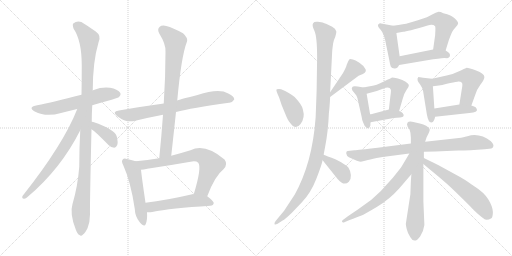
t = 0.00 s
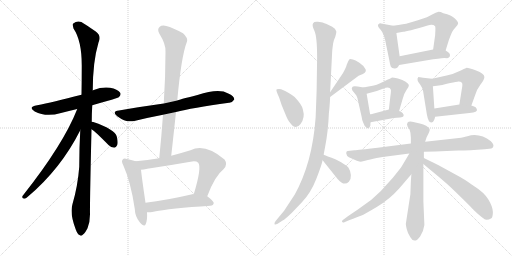
t = 3.78 s
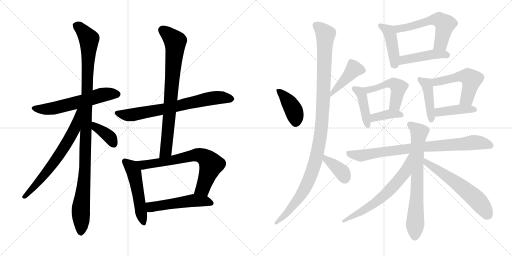
t = 7.56 s
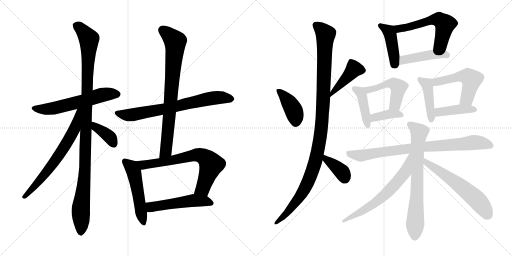
t = 11.35 s
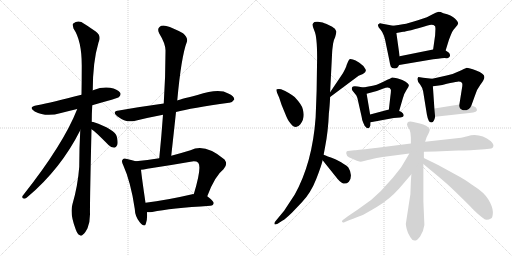
t = 15.13 s
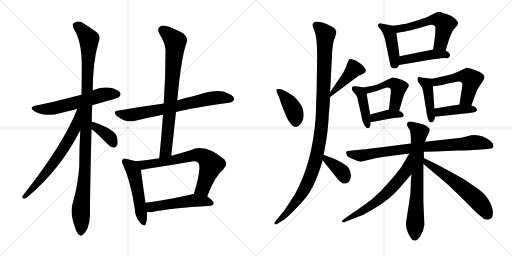
t = 18.91 s

The animated SVG that drew these frames (rendered in a browser with its animation timeline set to each time). Animation: 26 CSS @keyframes rules; one cycle of 18.91 s.

<svg version="1.1" viewBox="0 0 2048 1024" xmlns="http://www.w3.org/2000/svg">
  <g stroke="lightgray" stroke-dasharray="1,1" stroke-width="1" transform="scale(4, 4)">
    <line x1="0" y1="0" x2="256" y2="256"></line>
    <line x1="256" y1="0" x2="0" y2="256"></line>
    <line x1="128" y1="0" x2="128" y2="256"></line>
    <line x1="0" y1="128" x2="256" y2="128"></line>
    <line x1="256" y1="0" x2="512" y2="256"></line>
    <line x1="512" y1="0" x2="256" y2="256"></line>
    <line x1="384" y1="0" x2="384" y2="256"></line>
    <line x1="256" y1="128" x2="512" y2="128"></line>
  </g>
<g transform="scale(1, -1) translate(0, -850)">
   <style type="text/css">
    @keyframes keyframes0 {
      from {
       stroke: black;
       stroke-dashoffset: 593;
       stroke-width: 128;
       }
       66% {
       animation-timing-function: step-end;
       stroke: black;
       stroke-dashoffset: 0;
       stroke-width: 128;
       }
       to {
       stroke: black;
       stroke-width: 1024;
       }
       }
       #make-me-a-hanzi-animation-0 {
         animation: keyframes0 0.732585s both;
         animation-delay: 0.000000s;
         animation-timing-function: linear;
       }
    @keyframes keyframes1 {
      from {
       stroke: black;
       stroke-dashoffset: 1101;
       stroke-width: 128;
       }
       78% {
       animation-timing-function: step-end;
       stroke: black;
       stroke-dashoffset: 0;
       stroke-width: 128;
       }
       to {
       stroke: black;
       stroke-width: 1024;
       }
       }
       #make-me-a-hanzi-animation-1 {
         animation: keyframes1 1.145996s both;
         animation-delay: 0.732585s;
         animation-timing-function: linear;
       }
    @keyframes keyframes2 {
      from {
       stroke: black;
       stroke-dashoffset: 674;
       stroke-width: 128;
       }
       69% {
       animation-timing-function: step-end;
       stroke: black;
       stroke-dashoffset: 0;
       stroke-width: 128;
       }
       to {
       stroke: black;
       stroke-width: 1024;
       }
       }
       #make-me-a-hanzi-animation-2 {
         animation: keyframes2 0.798503s both;
         animation-delay: 1.878581s;
         animation-timing-function: linear;
       }
    @keyframes keyframes3 {
      from {
       stroke: black;
       stroke-dashoffset: 376;
       stroke-width: 128;
       }
       55% {
       animation-timing-function: step-end;
       stroke: black;
       stroke-dashoffset: 0;
       stroke-width: 128;
       }
       to {
       stroke: black;
       stroke-width: 1024;
       }
       }
       #make-me-a-hanzi-animation-3 {
         animation: keyframes3 0.555990s both;
         animation-delay: 2.677084s;
         animation-timing-function: linear;
       }
    @keyframes keyframes4 {
      from {
       stroke: black;
       stroke-dashoffset: 718;
       stroke-width: 128;
       }
       70% {
       animation-timing-function: step-end;
       stroke: black;
       stroke-dashoffset: 0;
       stroke-width: 128;
       }
       to {
       stroke: black;
       stroke-width: 1024;
       }
       }
       #make-me-a-hanzi-animation-4 {
         animation: keyframes4 0.834310s both;
         animation-delay: 3.233074s;
         animation-timing-function: linear;
       }
    @keyframes keyframes5 {
      from {
       stroke: black;
       stroke-dashoffset: 794;
       stroke-width: 128;
       }
       72% {
       animation-timing-function: step-end;
       stroke: black;
       stroke-dashoffset: 0;
       stroke-width: 128;
       }
       to {
       stroke: black;
       stroke-width: 1024;
       }
       }
       #make-me-a-hanzi-animation-5 {
         animation: keyframes5 0.896159s both;
         animation-delay: 4.067384s;
         animation-timing-function: linear;
       }
    @keyframes keyframes6 {
      from {
       stroke: black;
       stroke-dashoffset: 517;
       stroke-width: 128;
       }
       63% {
       animation-timing-function: step-end;
       stroke: black;
       stroke-dashoffset: 0;
       stroke-width: 128;
       }
       to {
       stroke: black;
       stroke-width: 1024;
       }
       }
       #make-me-a-hanzi-animation-6 {
         animation: keyframes6 0.670736s both;
         animation-delay: 4.963543s;
         animation-timing-function: linear;
       }
    @keyframes keyframes7 {
      from {
       stroke: black;
       stroke-dashoffset: 702;
       stroke-width: 128;
       }
       70% {
       animation-timing-function: step-end;
       stroke: black;
       stroke-dashoffset: 0;
       stroke-width: 128;
       }
       to {
       stroke: black;
       stroke-width: 1024;
       }
       }
       #make-me-a-hanzi-animation-7 {
         animation: keyframes7 0.821289s both;
         animation-delay: 5.634279s;
         animation-timing-function: linear;
       }
    @keyframes keyframes8 {
      from {
       stroke: black;
       stroke-dashoffset: 518;
       stroke-width: 128;
       }
       63% {
       animation-timing-function: step-end;
       stroke: black;
       stroke-dashoffset: 0;
       stroke-width: 128;
       }
       to {
       stroke: black;
       stroke-width: 1024;
       }
       }
       #make-me-a-hanzi-animation-8 {
         animation: keyframes8 0.671549s both;
         animation-delay: 6.455568s;
         animation-timing-function: linear;
       }
    @keyframes keyframes9 {
      from {
       stroke: black;
       stroke-dashoffset: 407;
       stroke-width: 128;
       }
       57% {
       animation-timing-function: step-end;
       stroke: black;
       stroke-dashoffset: 0;
       stroke-width: 128;
       }
       to {
       stroke: black;
       stroke-width: 1024;
       }
       }
       #make-me-a-hanzi-animation-9 {
         animation: keyframes9 0.581217s both;
         animation-delay: 7.127117s;
         animation-timing-function: linear;
       }
    @keyframes keyframes10 {
      from {
       stroke: black;
       stroke-dashoffset: 431;
       stroke-width: 128;
       }
       58% {
       animation-timing-function: step-end;
       stroke: black;
       stroke-dashoffset: 0;
       stroke-width: 128;
       }
       to {
       stroke: black;
       stroke-width: 1024;
       }
       }
       #make-me-a-hanzi-animation-10 {
         animation: keyframes10 0.600749s both;
         animation-delay: 7.708334s;
         animation-timing-function: linear;
       }
    @keyframes keyframes11 {
      from {
       stroke: black;
       stroke-dashoffset: 1119;
       stroke-width: 128;
       }
       78% {
       animation-timing-function: step-end;
       stroke: black;
       stroke-dashoffset: 0;
       stroke-width: 128;
       }
       to {
       stroke: black;
       stroke-width: 1024;
       }
       }
       #make-me-a-hanzi-animation-11 {
         animation: keyframes11 1.160645s both;
         animation-delay: 8.309083s;
         animation-timing-function: linear;
       }
    @keyframes keyframes12 {
      from {
       stroke: black;
       stroke-dashoffset: 381;
       stroke-width: 128;
       }
       55% {
       animation-timing-function: step-end;
       stroke: black;
       stroke-dashoffset: 0;
       stroke-width: 128;
       }
       to {
       stroke: black;
       stroke-width: 1024;
       }
       }
       #make-me-a-hanzi-animation-12 {
         animation: keyframes12 0.560059s both;
         animation-delay: 9.469728s;
         animation-timing-function: linear;
       }
    @keyframes keyframes13 {
      from {
       stroke: black;
       stroke-dashoffset: 435;
       stroke-width: 128;
       }
       59% {
       animation-timing-function: step-end;
       stroke: black;
       stroke-dashoffset: 0;
       stroke-width: 128;
       }
       to {
       stroke: black;
       stroke-width: 1024;
       }
       }
       #make-me-a-hanzi-animation-13 {
         animation: keyframes13 0.604004s both;
         animation-delay: 10.029787s;
         animation-timing-function: linear;
       }
    @keyframes keyframes14 {
      from {
       stroke: black;
       stroke-dashoffset: 576;
       stroke-width: 128;
       }
       65% {
       animation-timing-function: step-end;
       stroke: black;
       stroke-dashoffset: 0;
       stroke-width: 128;
       }
       to {
       stroke: black;
       stroke-width: 1024;
       }
       }
       #make-me-a-hanzi-animation-14 {
         animation: keyframes14 0.718750s both;
         animation-delay: 10.633791s;
         animation-timing-function: linear;
       }
    @keyframes keyframes15 {
      from {
       stroke: black;
       stroke-dashoffset: 451;
       stroke-width: 128;
       }
       59% {
       animation-timing-function: step-end;
       stroke: black;
       stroke-dashoffset: 0;
       stroke-width: 128;
       }
       to {
       stroke: black;
       stroke-width: 1024;
       }
       }
       #make-me-a-hanzi-animation-15 {
         animation: keyframes15 0.617025s both;
         animation-delay: 11.352541s;
         animation-timing-function: linear;
       }
    @keyframes keyframes16 {
      from {
       stroke: black;
       stroke-dashoffset: 425;
       stroke-width: 128;
       }
       58% {
       animation-timing-function: step-end;
       stroke: black;
       stroke-dashoffset: 0;
       stroke-width: 128;
       }
       to {
       stroke: black;
       stroke-width: 1024;
       }
       }
       #make-me-a-hanzi-animation-16 {
         animation: keyframes16 0.595866s both;
         animation-delay: 11.969566s;
         animation-timing-function: linear;
       }
    @keyframes keyframes17 {
      from {
       stroke: black;
       stroke-dashoffset: 490;
       stroke-width: 128;
       }
       61% {
       animation-timing-function: step-end;
       stroke: black;
       stroke-dashoffset: 0;
       stroke-width: 128;
       }
       to {
       stroke: black;
       stroke-width: 1024;
       }
       }
       #make-me-a-hanzi-animation-17 {
         animation: keyframes17 0.648763s both;
         animation-delay: 12.565432s;
         animation-timing-function: linear;
       }
    @keyframes keyframes18 {
      from {
       stroke: black;
       stroke-dashoffset: 379;
       stroke-width: 128;
       }
       55% {
       animation-timing-function: step-end;
       stroke: black;
       stroke-dashoffset: 0;
       stroke-width: 128;
       }
       to {
       stroke: black;
       stroke-width: 1024;
       }
       }
       #make-me-a-hanzi-animation-18 {
         animation: keyframes18 0.558431s both;
         animation-delay: 13.214195s;
         animation-timing-function: linear;
       }
    @keyframes keyframes19 {
      from {
       stroke: black;
       stroke-dashoffset: 436;
       stroke-width: 128;
       }
       59% {
       animation-timing-function: step-end;
       stroke: black;
       stroke-dashoffset: 0;
       stroke-width: 128;
       }
       to {
       stroke: black;
       stroke-width: 1024;
       }
       }
       #make-me-a-hanzi-animation-19 {
         animation: keyframes19 0.604818s both;
         animation-delay: 13.772626s;
         animation-timing-function: linear;
       }
    @keyframes keyframes20 {
      from {
       stroke: black;
       stroke-dashoffset: 521;
       stroke-width: 128;
       }
       63% {
       animation-timing-function: step-end;
       stroke: black;
       stroke-dashoffset: 0;
       stroke-width: 128;
       }
       to {
       stroke: black;
       stroke-width: 1024;
       }
       }
       #make-me-a-hanzi-animation-20 {
         animation: keyframes20 0.673991s both;
         animation-delay: 14.377444s;
         animation-timing-function: linear;
       }
    @keyframes keyframes21 {
      from {
       stroke: black;
       stroke-dashoffset: 414;
       stroke-width: 128;
       }
       57% {
       animation-timing-function: step-end;
       stroke: black;
       stroke-dashoffset: 0;
       stroke-width: 128;
       }
       to {
       stroke: black;
       stroke-width: 1024;
       }
       }
       #make-me-a-hanzi-animation-21 {
         animation: keyframes21 0.586914s both;
         animation-delay: 15.051435s;
         animation-timing-function: linear;
       }
    @keyframes keyframes22 {
      from {
       stroke: black;
       stroke-dashoffset: 824;
       stroke-width: 128;
       }
       73% {
       animation-timing-function: step-end;
       stroke: black;
       stroke-dashoffset: 0;
       stroke-width: 128;
       }
       to {
       stroke: black;
       stroke-width: 1024;
       }
       }
       #make-me-a-hanzi-animation-22 {
         animation: keyframes22 0.920573s both;
         animation-delay: 15.638349s;
         animation-timing-function: linear;
       }
    @keyframes keyframes23 {
      from {
       stroke: black;
       stroke-dashoffset: 723;
       stroke-width: 128;
       }
       70% {
       animation-timing-function: step-end;
       stroke: black;
       stroke-dashoffset: 0;
       stroke-width: 128;
       }
       to {
       stroke: black;
       stroke-width: 1024;
       }
       }
       #make-me-a-hanzi-animation-23 {
         animation: keyframes23 0.838379s both;
         animation-delay: 16.558922s;
         animation-timing-function: linear;
       }
    @keyframes keyframes24 {
      from {
       stroke: black;
       stroke-dashoffset: 645;
       stroke-width: 128;
       }
       68% {
       animation-timing-function: step-end;
       stroke: black;
       stroke-dashoffset: 0;
       stroke-width: 128;
       }
       to {
       stroke: black;
       stroke-width: 1024;
       }
       }
       #make-me-a-hanzi-animation-24 {
         animation: keyframes24 0.774902s both;
         animation-delay: 17.397301s;
         animation-timing-function: linear;
       }
    @keyframes keyframes25 {
      from {
       stroke: black;
       stroke-dashoffset: 598;
       stroke-width: 128;
       }
       66% {
       animation-timing-function: step-end;
       stroke: black;
       stroke-dashoffset: 0;
       stroke-width: 128;
       }
       to {
       stroke: black;
       stroke-width: 1024;
       }
       }
       #make-me-a-hanzi-animation-25 {
         animation: keyframes25 0.736654s both;
         animation-delay: 18.172203s;
         animation-timing-function: linear;
       }
</style>
<path d="M 369.0 429.5 Q 471.0 457.5 476.0 462.5 Q 486.0 472.5 480.0 480.5 Q 471.0 493.5 440.0 499.5 Q 407.0 503.5 375.0 490.5 Q 372.0 489.5 371.0 488.5 L 326.0 471.5 Q 208.0 440.5 149.0 429.5 Q 109.0 422.5 139.0 404.5 Q 184.0 380.5 244.0 398.5 Q 275.0 407.5 309.0 414.5 L 369.0 429.5 Z" fill="lightgray"></path> 
<path d="M 367.0 363.5 Q 367.0 396.5 369.0 429.5 L 371.0 488.5 Q 371.0 603.5 394.0 680.5 Q 407.0 707.5 383.0 724.5 Q 367.0 736.5 338.0 754.5 Q 314.0 772.5 293.0 756.5 Q 289.0 752.5 294.0 736.5 Q 327.0 688.5 327.0 588.5 Q 327.0 531.5 326.0 471.5 L 321.0 329.5 Q 317.0 259.5 317.0 183.5 Q 311.0 105.5 290.0 34.5 Q 278.0 -4.5 303.0 -67.5 Q 310.0 -86.5 318.0 -89.5 Q 324.0 -96.5 332.0 -87.5 Q 339.0 -83.5 350.0 -62.5 Q 360.0 -37.5 360.0 -6.5 Q 359.0 33.5 366.0 333.5 L 367.0 363.5 Z" fill="lightgray"></path> 
<path d="M 309.0 414.5 Q 254.0 273.5 90.0 66.5 Q 86.0 56.5 96.0 55.5 Q 102.0 54.5 111.0 63.5 Q 243.0 174.5 321.0 329.5 C 378.0 440.5 320.0 442.5 309.0 414.5 Z" fill="lightgray"></path> 
<path d="M 366.0 333.5 Q 381.0 324.5 434.0 270.5 Q 444.0 260.5 457.0 259.5 Q 464.0 259.5 469.0 270.5 Q 473.0 280.5 467.0 304.5 Q 461.0 332.5 373.0 362.5 Q 372.0 363.5 367.0 363.5 C 337.0 366.5 341.0 350.5 366.0 333.5 Z" fill="lightgray"></path> 
<path d="M 704.0 402.5 Q 765.0 418.5 916.0 439.5 Q 928.0 438.5 937.0 452.5 Q 938.0 465.5 913.0 476.5 Q 876.0 497.5 790.0 470.5 Q 712.0 451.5 709.0 448.5 L 655.0 436.5 Q 540.0 420.5 476.0 408.5 Q 445.0 404.5 469.0 385.5 Q 505.0 358.5 537.0 366.5 Q 589.0 379.5 652.0 391.5 L 704.0 402.5 Z" fill="lightgray"></path> 
<path d="M 685.0 227.5 Q 695.0 318.5 704.0 402.5 L 709.0 448.5 Q 725.0 625.5 748.0 684.5 Q 752.0 699.5 732.0 717.5 Q 692.0 739.5 665.0 746.5 Q 647.0 750.5 638.0 742.5 Q 628.0 733.5 637.0 716.5 Q 664.0 673.5 662.0 643.5 Q 662.0 544.5 655.0 436.5 L 652.0 391.5 Q 646.0 307.5 637.0 217.5 C 634.0 187.5 682.0 197.5 685.0 227.5 Z" fill="lightgray"></path> 
<path d="M 543.0 205.5 Q 531.0 209.5 508.0 214.5 Q 495.0 218.5 491.0 212.5 Q 484.0 206.5 493.0 189.5 Q 523.0 123.5 539.0 15.5 Q 540.0 -15.5 559.0 -38.5 Q 578.0 -60.5 583.0 -45.5 Q 590.0 -29.5 588.0 1.5 L 582.0 39.5 Q 567.0 141.5 564.0 171.5 C 561.0 200.5 561.0 200.5 543.0 205.5 Z" fill="lightgray"></path> 
<path d="M 829.0 65.5 Q 859.0 146.5 894.0 173.5 Q 913.0 192.5 898.0 212.5 Q 820.0 278.5 762.0 249.5 Q 723.0 237.5 685.0 227.5 L 637.0 217.5 Q 589.0 210.5 543.0 205.5 C 513.0 202.5 534.0 167.5 564.0 171.5 Q 574.0 172.5 589.0 175.5 Q 677.0 188.5 762.0 203.5 Q 784.0 207.5 793.0 199.5 Q 808.0 181.5 775.0 73.5 C 766.0 44.5 818.0 37.5 829.0 65.5 Z" fill="lightgray"></path> 
<path d="M 588.0 1.5 Q 597.0 0.5 609.0 2.5 Q 682.0 17.5 841.0 27.5 Q 854.0 28.5 855.0 38.5 Q 855.0 45.5 829.0 65.5 C 815.0 76.5 805.0 75.5 775.0 73.5 Q 772.0 74.5 769.0 73.5 Q 666.0 49.5 582.0 39.5 C 552.0 35.5 558.0 2.5 588.0 1.5 Z" fill="lightgray"></path> 
<path d="M 1116.5 460.5 L 1126.5 430.5 L 1140.5 396.5 Q 1151.5 368.5 1158.5 361.5 Q 1181.5 327.5 1201.5 353.0 Q 1221.5 378.5 1211.5 412.5 Q 1209.5 429.5 1178.5 462.5 Q 1158.5 479.5 1124.5 493.5 Q 1112.5 494.5 1107.0 493.0 Q 1101.5 491.5 1116.5 460.5 Z" fill="lightgray"></path> 
<path d="M 1320.5 462.5 L 1434.5 547.5 L 1451.5 554.5 Q 1470.5 564.5 1459.5 577.5 Q 1453.5 588.5 1437.5 599.5 Q 1420.5 610.5 1411.5 612.5 Q 1401.5 614.5 1398.5 613.5 Q 1394.5 611.5 1386.5 590.5 Q 1385.5 582.5 1371.5 557.5 L 1320.5 481.5 C 1303.5 456.5 1296.5 444.5 1320.5 462.5 Z" fill="lightgray"></path> 
<path d="M 1332.5 676.5 Q 1334.5 690.5 1340.5 701.5 Q 1346.5 720.5 1345.0 725.0 Q 1343.5 729.5 1339.5 735.5 Q 1331.5 744.5 1312.5 751.5 Q 1293.5 758.5 1290.5 760.0 Q 1287.5 761.5 1272.0 763.0 Q 1256.5 764.5 1252.5 757.5 Q 1246.5 750.5 1257.5 727.0 Q 1268.5 703.5 1268.5 620.5 L 1266.5 488.5 Q 1265.5 458.5 1262.5 380.5 Q 1249.5 198.5 1178.5 71.5 L 1136.5 7.5 L 1102.5 -33.5 Q 1096.5 -40.5 1098.0 -45.5 Q 1099.5 -50.5 1110.5 -44.5 L 1130.5 -31.5 Q 1139.5 -27.5 1168.5 0.5 L 1208.5 42.5 Q 1243.5 79.5 1265.0 134.5 Q 1286.5 189.5 1290.5 209.5 L 1294.5 231.5 L 1300.5 263.5 Q 1312.5 323.5 1315.5 397.5 Q 1318.5 419.5 1320.5 462.5 L 1320.5 481.5 L 1328.5 640.5 Q 1328.5 647.5 1330.5 661.5 L 1332.5 676.5 Z" fill="lightgray"></path> 
<path d="M 1290.5 209.5 L 1350.5 134.5 Q 1376.5 103.5 1395.5 123.5 Q 1404.5 132.5 1403.5 150.5 Q 1401.5 168.5 1393.5 180.5 Q 1387.5 187.5 1364.5 201.5 Q 1341.5 215.5 1326.5 219.5 L 1311.5 224.5 Q 1296.5 231.5 1294.5 231.5 C 1266.5 240.5 1271.5 232.5 1290.5 209.5 Z" fill="lightgray"></path> 
<path d="M 1572.5 747.5 L 1524.5 756.5 Q 1519.5 758.5 1513.5 753.5 Q 1507.5 747.5 1522.5 731.5 Q 1537.5 715.5 1545.5 666.5 L 1556.5 613.5 Q 1559.5 594.5 1563.5 583.5 Q 1566.5 576.5 1578.5 576.5 Q 1589.5 575.5 1596.5 590.5 L 1598.5 625.5 L 1585.5 718.5 C 1581.5 745.5 1581.5 745.5 1572.5 747.5 Z" fill="lightgray"></path> 
<path d="M 1782.5 648.5 L 1795.5 690.5 Q 1804.5 714.5 1808.5 722.5 Q 1812.5 730.5 1822.5 741.5 Q 1832.5 751.5 1832.5 757.5 Q 1832.5 763.5 1819.5 776.5 Q 1806.5 789.5 1773.5 797.5 Q 1759.5 803.5 1751.5 802.5 Q 1743.5 801.5 1732.5 794.5 L 1707.5 781.5 L 1671.5 769.5 Q 1650.5 763.5 1634.5 758.5 Q 1618.5 753.5 1572.5 747.5 C 1542.5 743.5 1556.5 713.5 1585.5 718.5 L 1612.5 723.5 Q 1627.5 723.5 1710.5 748.5 Q 1731.5 754.5 1740.5 745.5 Q 1742.5 736.5 1741.5 729.5 L 1740.5 709.5 L 1732.5 652.5 C 1728.5 622.5 1773.5 619.5 1782.5 648.5 Z" fill="lightgray"></path> 
<path d="M 1596.5 590.5 L 1732.5 613.5 Q 1776.5 618.5 1777.5 618.5 L 1788.5 617.5 Q 1797.5 619.5 1799.5 625.5 Q 1803.5 637.5 1782.5 648.5 C 1764.5 658.5 1761.5 658.5 1732.5 652.5 L 1598.5 625.5 C 1569.5 619.5 1566.5 585.5 1596.5 590.5 Z" fill="lightgray"></path> 
<path d="M 1454.5 500.5 L 1430.5 504.5 Q 1410.5 506.5 1409.5 502.5 Q 1404.5 497.5 1409.5 488.5 L 1425.5 468.5 Q 1429.5 461.5 1432.5 445.5 L 1446.5 383.5 Q 1447.5 371.5 1453.5 358.5 Q 1458.5 344.5 1463.5 342.5 Q 1467.5 335.5 1473.5 337.5 Q 1478.5 338.5 1480.5 346.5 L 1481.5 348.5 Q 1481.5 360.5 1482.5 361.5 L 1480.5 392.5 L 1466.5 475.5 C 1462.5 499.5 1462.5 499.5 1454.5 500.5 Z" fill="lightgray"></path> 
<path d="M 1596.5 406.5 L 1610.5 454.5 Q 1616.5 477.5 1626.5 491.5 Q 1636.5 504.5 1635.5 510.5 Q 1633.5 515.5 1622.5 523.5 Q 1611.5 531.5 1591.5 536.5 Q 1571.5 540.5 1569.5 540.5 Q 1566.5 539.5 1535.5 524.5 Q 1503.5 508.5 1485.5 506.5 Q 1467.5 503.5 1454.5 500.5 C 1425.5 494.5 1437.5 467.5 1466.5 475.5 L 1488.5 481.5 Q 1507.5 485.5 1533.5 496.5 Q 1558.5 506.5 1563.5 491.5 Q 1564.5 486.5 1561.5 465.5 L 1555.5 412.5 C 1552.5 382.5 1588.5 377.5 1596.5 406.5 Z" fill="lightgray"></path> 
<path d="M 1482.5 361.5 L 1574.5 378.5 L 1600.5 380.5 Q 1612.5 381.5 1614.5 386.5 Q 1616.5 399.5 1596.5 406.5 L 1555.5 412.5 L 1480.5 392.5 C 1451.5 384.5 1452.5 356.5 1482.5 361.5 Z" fill="lightgray"></path> 
<path d="M 1728.5 535.5 L 1692.5 539.5 L 1673.5 542.5 Q 1663.5 531.5 1680.5 512.5 Q 1689.5 500.5 1692.5 485.5 L 1707.5 392.5 Q 1713.5 359.5 1725.5 360.5 Q 1732.5 360.5 1735.5 368.5 Q 1738.5 373.5 1740.5 383.5 L 1737.5 416.5 L 1731.5 505.5 C 1729.5 535.5 1729.5 535.5 1728.5 535.5 Z" fill="lightgray"></path> 
<path d="M 1885.5 428.5 L 1898.5 464.5 Q 1905.5 491.5 1921.5 511.5 Q 1937.5 531.5 1937.5 542.5 Q 1937.5 556.5 1904.5 568.5 Q 1870.5 580.5 1864.5 578.5 Q 1858.5 576.5 1838.5 566.5 Q 1817.5 555.5 1786.5 548.5 L 1728.5 535.5 C 1699.5 528.5 1701.5 501.5 1731.5 505.5 L 1755.5 508.5 Q 1766.5 508.5 1787.5 515.5 Q 1816.5 521.5 1829.5 523.5 Q 1842.5 524.5 1847.5 519.5 Q 1851.5 514.5 1847.5 495.5 L 1837.5 432.5 C 1832.5 402.5 1875.5 400.5 1885.5 428.5 Z" fill="lightgray"></path> 
<path d="M 1877.5 398.5 Q 1895.5 399.5 1902.5 403.5 Q 1909.5 407.5 1907.5 413.5 Q 1905.5 418.5 1902.5 421.5 Q 1898.5 424.5 1885.5 428.5 L 1837.5 432.5 L 1737.5 416.5 C 1707.5 411.5 1710.5 380.5 1740.5 383.5 L 1877.5 398.5 Z" fill="lightgray"></path> 
<path d="M 1695.5 243.5 L 1741.5 244.5 L 1832.5 248.5 Q 1878.5 248.5 1938.5 253.5 L 1965.5 256.5 Q 1971.5 256.5 1973.5 265.0 Q 1975.5 273.5 1963.5 285.5 Q 1919.5 319.5 1869.5 305.5 Q 1850.5 300.5 1844.5 299.5 L 1700.5 283.5 L 1643.5 276.5 L 1510.5 259.5 Q 1433.5 250.5 1417.5 249.5 L 1390.5 246.5 Q 1383.5 246.5 1385.0 236.0 Q 1386.5 225.5 1395.5 221.5 Q 1435.5 203.5 1443.0 203.5 Q 1450.5 203.5 1464.0 208.0 Q 1477.5 212.5 1506.5 218.5 L 1530.5 222.5 L 1637.5 236.5 L 1695.5 243.5 Z" fill="lightgray"></path> 
<path d="M 1623.5 -43.5 Q 1622.5 -46.5 1626.5 -64.5 Q 1630.5 -82.5 1641.5 -98.5 Q 1657.5 -127.5 1680.5 -95.5 Q 1693.5 -77.5 1697.5 -49.5 L 1693.5 45.5 L 1693.5 194.5 L 1695.5 218.5 L 1695.5 243.5 L 1700.5 283.5 L 1706.5 301.5 L 1714.5 317.5 Q 1720.5 327.5 1718.5 334.0 Q 1716.5 340.5 1704.5 347.0 Q 1692.5 353.5 1683.5 355.5 L 1653.5 362.5 Q 1635.5 365.5 1630.5 360.5 Q 1625.5 355.5 1630.5 343.5 L 1638.5 331.5 Q 1643.5 318.5 1643.5 299.5 L 1643.5 276.5 L 1645.5 153.5 L 1643.5 126.5 L 1641.5 73.5 L 1623.5 -43.5 Z" fill="lightgray"></path> 
<path d="M 1637.5 236.5 L 1606.5 184.5 Q 1603.5 179.5 1571.5 139.5 L 1523.5 86.5 L 1485.5 51.5 L 1435.5 15.5 Q 1428.5 10.5 1391.5 -14.5 L 1375.5 -26.5 Q 1365.5 -33.5 1368.5 -36.5 Q 1370.5 -42.5 1379.5 -37.5 L 1398.5 -29.5 Q 1428.5 -18.5 1443.5 -12.5 Q 1458.5 -6.5 1508.5 23.5 Q 1558.5 53.5 1597.5 97.5 L 1645.5 153.5 C 1721.5 242.5 1652.5 262.5 1637.5 236.5 Z" fill="lightgray"></path> 
<path d="M 1693.5 194.5 L 1712.5 178.5 Q 1756.5 142.5 1788.5 114.5 Q 1819.5 86.5 1883.5 22.5 L 1888.5 16.5 Q 1889.5 16.5 1892.5 13.5 L 1893.5 11.5 Q 1935.5 -28.5 1945.5 -28.5 Q 1955.5 -28.5 1965.5 -22.5 Q 1971.5 -17.5 1971.5 2.5 Q 1971.5 22.5 1953.5 52.5 Q 1935.5 81.5 1898.5 104.5 Q 1884.5 113.5 1872.5 122.5 Q 1859.5 131.5 1838.5 143.5 L 1752.5 190.5 L 1695.5 218.5 C 1668.5 231.5 1670.5 213.5 1693.5 194.5 Z" fill="lightgray"></path> 
      <clipPath id="make-me-a-hanzi-clip-0">
      <path d="M 369.0 429.5 Q 471.0 457.5 476.0 462.5 Q 486.0 472.5 480.0 480.5 Q 471.0 493.5 440.0 499.5 Q 407.0 503.5 375.0 490.5 Q 372.0 489.5 371.0 488.5 L 326.0 471.5 Q 208.0 440.5 149.0 429.5 Q 109.0 422.5 139.0 404.5 Q 184.0 380.5 244.0 398.5 Q 275.0 407.5 309.0 414.5 L 369.0 429.5 Z" fill="lightgray"></path>
      </clipPath>
      <path clip-path="url(#make-me-a-hanzi-clip-0)" d="M 140.0 418.5 L 202.0 414.5 L 411.0 471.5 L 469.0 473.5 " fill="none" id="make-me-a-hanzi-animation-0" stroke-dasharray="465 930" stroke-linecap="round"></path>

      <clipPath id="make-me-a-hanzi-clip-1">
      <path d="M 367.0 363.5 Q 367.0 396.5 369.0 429.5 L 371.0 488.5 Q 371.0 603.5 394.0 680.5 Q 407.0 707.5 383.0 724.5 Q 367.0 736.5 338.0 754.5 Q 314.0 772.5 293.0 756.5 Q 289.0 752.5 294.0 736.5 Q 327.0 688.5 327.0 588.5 Q 327.0 531.5 326.0 471.5 L 321.0 329.5 Q 317.0 259.5 317.0 183.5 Q 311.0 105.5 290.0 34.5 Q 278.0 -4.5 303.0 -67.5 Q 310.0 -86.5 318.0 -89.5 Q 324.0 -96.5 332.0 -87.5 Q 339.0 -83.5 350.0 -62.5 Q 360.0 -37.5 360.0 -6.5 Q 359.0 33.5 366.0 333.5 L 367.0 363.5 Z" fill="lightgray"></path>
      </clipPath>
      <path clip-path="url(#make-me-a-hanzi-clip-1)" d="M 305.0 749.5 L 341.0 715.5 L 356.0 684.5 L 341.0 179.5 L 323.0 13.5 L 323.0 -75.5 " fill="none" id="make-me-a-hanzi-animation-1" stroke-dasharray="973 1946" stroke-linecap="round"></path>

      <clipPath id="make-me-a-hanzi-clip-2">
      <path d="M 309.0 414.5 Q 254.0 273.5 90.0 66.5 Q 86.0 56.5 96.0 55.5 Q 102.0 54.5 111.0 63.5 Q 243.0 174.5 321.0 329.5 C 378.0 440.5 320.0 442.5 309.0 414.5 Z" fill="lightgray"></path>
      </clipPath>
      <path clip-path="url(#make-me-a-hanzi-clip-2)" d="M 318.0 411.5 L 298.0 332.5 L 244.0 241.5 L 172.0 144.5 L 98.0 63.5 " fill="none" id="make-me-a-hanzi-animation-2" stroke-dasharray="546 1092" stroke-linecap="round"></path>

      <clipPath id="make-me-a-hanzi-clip-3">
      <path d="M 366.0 333.5 Q 381.0 324.5 434.0 270.5 Q 444.0 260.5 457.0 259.5 Q 464.0 259.5 469.0 270.5 Q 473.0 280.5 467.0 304.5 Q 461.0 332.5 373.0 362.5 Q 372.0 363.5 367.0 363.5 C 337.0 366.5 341.0 350.5 366.0 333.5 Z" fill="lightgray"></path>
      </clipPath>
      <path clip-path="url(#make-me-a-hanzi-clip-3)" d="M 369.0 355.5 L 436.0 305.5 L 455.0 274.5 " fill="none" id="make-me-a-hanzi-animation-3" stroke-dasharray="248 496" stroke-linecap="round"></path>

      <clipPath id="make-me-a-hanzi-clip-4">
      <path d="M 704.0 402.5 Q 765.0 418.5 916.0 439.5 Q 928.0 438.5 937.0 452.5 Q 938.0 465.5 913.0 476.5 Q 876.0 497.5 790.0 470.5 Q 712.0 451.5 709.0 448.5 L 655.0 436.5 Q 540.0 420.5 476.0 408.5 Q 445.0 404.5 469.0 385.5 Q 505.0 358.5 537.0 366.5 Q 589.0 379.5 652.0 391.5 L 704.0 402.5 Z" fill="lightgray"></path>
      </clipPath>
      <path clip-path="url(#make-me-a-hanzi-clip-4)" d="M 471.0 397.5 L 527.0 390.5 L 858.0 458.5 L 891.0 460.5 L 925.0 453.5 " fill="none" id="make-me-a-hanzi-animation-4" stroke-dasharray="590 1180" stroke-linecap="round"></path>

      <clipPath id="make-me-a-hanzi-clip-5">
      <path d="M 685.0 227.5 Q 695.0 318.5 704.0 402.5 L 709.0 448.5 Q 725.0 625.5 748.0 684.5 Q 752.0 699.5 732.0 717.5 Q 692.0 739.5 665.0 746.5 Q 647.0 750.5 638.0 742.5 Q 628.0 733.5 637.0 716.5 Q 664.0 673.5 662.0 643.5 Q 662.0 544.5 655.0 436.5 L 652.0 391.5 Q 646.0 307.5 637.0 217.5 C 634.0 187.5 682.0 197.5 685.0 227.5 Z" fill="lightgray"></path>
      </clipPath>
      <path clip-path="url(#make-me-a-hanzi-clip-5)" d="M 650.0 729.5 L 701.0 684.5 L 668.0 282.5 L 663.0 245.5 L 642.0 225.5 " fill="none" id="make-me-a-hanzi-animation-5" stroke-dasharray="666 1332" stroke-linecap="round"></path>

      <clipPath id="make-me-a-hanzi-clip-6">
      <path d="M 543.0 205.5 Q 531.0 209.5 508.0 214.5 Q 495.0 218.5 491.0 212.5 Q 484.0 206.5 493.0 189.5 Q 523.0 123.5 539.0 15.5 Q 540.0 -15.5 559.0 -38.5 Q 578.0 -60.5 583.0 -45.5 Q 590.0 -29.5 588.0 1.5 L 582.0 39.5 Q 567.0 141.5 564.0 171.5 C 561.0 200.5 561.0 200.5 543.0 205.5 Z" fill="lightgray"></path>
      </clipPath>
      <path clip-path="url(#make-me-a-hanzi-clip-6)" d="M 499.0 204.5 L 522.0 186.5 L 535.0 162.5 L 572.0 -38.5 " fill="none" id="make-me-a-hanzi-animation-6" stroke-dasharray="389 778" stroke-linecap="round"></path>

      <clipPath id="make-me-a-hanzi-clip-7">
      <path d="M 829.0 65.5 Q 859.0 146.5 894.0 173.5 Q 913.0 192.5 898.0 212.5 Q 820.0 278.5 762.0 249.5 Q 723.0 237.5 685.0 227.5 L 637.0 217.5 Q 589.0 210.5 543.0 205.5 C 513.0 202.5 534.0 167.5 564.0 171.5 Q 574.0 172.5 589.0 175.5 Q 677.0 188.5 762.0 203.5 Q 784.0 207.5 793.0 199.5 Q 808.0 181.5 775.0 73.5 C 766.0 44.5 818.0 37.5 829.0 65.5 Z" fill="lightgray"></path>
      </clipPath>
      <path clip-path="url(#make-me-a-hanzi-clip-7)" d="M 551.0 202.5 L 573.0 190.5 L 778.0 229.5 L 817.0 223.5 L 845.0 192.5 L 811.0 96.5 L 784.0 84.5 " fill="none" id="make-me-a-hanzi-animation-7" stroke-dasharray="574 1148" stroke-linecap="round"></path>

      <clipPath id="make-me-a-hanzi-clip-8">
      <path d="M 588.0 1.5 Q 597.0 0.5 609.0 2.5 Q 682.0 17.5 841.0 27.5 Q 854.0 28.5 855.0 38.5 Q 855.0 45.5 829.0 65.5 C 815.0 76.5 805.0 75.5 775.0 73.5 Q 772.0 74.5 769.0 73.5 Q 666.0 49.5 582.0 39.5 C 552.0 35.5 558.0 2.5 588.0 1.5 Z" fill="lightgray"></path>
      </clipPath>
      <path clip-path="url(#make-me-a-hanzi-clip-8)" d="M 590.0 34.5 L 610.0 22.5 L 778.0 48.5 L 846.0 38.5 " fill="none" id="make-me-a-hanzi-animation-8" stroke-dasharray="390 780" stroke-linecap="round"></path>

      <clipPath id="make-me-a-hanzi-clip-9">
      <path d="M 1116.5 460.5 L 1126.5 430.5 L 1140.5 396.5 Q 1151.5 368.5 1158.5 361.5 Q 1181.5 327.5 1201.5 353.0 Q 1221.5 378.5 1211.5 412.5 Q 1209.5 429.5 1178.5 462.5 Q 1158.5 479.5 1124.5 493.5 Q 1112.5 494.5 1107.0 493.0 Q 1101.5 491.5 1116.5 460.5 Z" fill="lightgray"></path>
      </clipPath>
      <path clip-path="url(#make-me-a-hanzi-clip-9)" d="M 1111.5 489.5 L 1138.5 464.5 L 1169.5 419.5 L 1184.5 361.5 " fill="none" id="make-me-a-hanzi-animation-9" stroke-dasharray="279 558" stroke-linecap="round"></path>

      <clipPath id="make-me-a-hanzi-clip-10">
      <path d="M 1320.5 462.5 L 1434.5 547.5 L 1451.5 554.5 Q 1470.5 564.5 1459.5 577.5 Q 1453.5 588.5 1437.5 599.5 Q 1420.5 610.5 1411.5 612.5 Q 1401.5 614.5 1398.5 613.5 Q 1394.5 611.5 1386.5 590.5 Q 1385.5 582.5 1371.5 557.5 L 1320.5 481.5 C 1303.5 456.5 1296.5 444.5 1320.5 462.5 Z" fill="lightgray"></path>
      </clipPath>
      <path clip-path="url(#make-me-a-hanzi-clip-10)" d="M 1449.5 568.5 L 1415.5 574.5 L 1331.5 483.5 L 1326.5 467.5 " fill="none" id="make-me-a-hanzi-animation-10" stroke-dasharray="303 606" stroke-linecap="round"></path>

      <clipPath id="make-me-a-hanzi-clip-11">
      <path d="M 1332.5 676.5 Q 1334.5 690.5 1340.5 701.5 Q 1346.5 720.5 1345.0 725.0 Q 1343.5 729.5 1339.5 735.5 Q 1331.5 744.5 1312.5 751.5 Q 1293.5 758.5 1290.5 760.0 Q 1287.5 761.5 1272.0 763.0 Q 1256.5 764.5 1252.5 757.5 Q 1246.5 750.5 1257.5 727.0 Q 1268.5 703.5 1268.5 620.5 L 1266.5 488.5 Q 1265.5 458.5 1262.5 380.5 Q 1249.5 198.5 1178.5 71.5 L 1136.5 7.5 L 1102.5 -33.5 Q 1096.5 -40.5 1098.0 -45.5 Q 1099.5 -50.5 1110.5 -44.5 L 1130.5 -31.5 Q 1139.5 -27.5 1168.5 0.5 L 1208.5 42.5 Q 1243.5 79.5 1265.0 134.5 Q 1286.5 189.5 1290.5 209.5 L 1294.5 231.5 L 1300.5 263.5 Q 1312.5 323.5 1315.5 397.5 Q 1318.5 419.5 1320.5 462.5 L 1320.5 481.5 L 1328.5 640.5 Q 1328.5 647.5 1330.5 661.5 L 1332.5 676.5 Z" fill="lightgray"></path>
      </clipPath>
      <path clip-path="url(#make-me-a-hanzi-clip-11)" d="M 1262.5 750.5 L 1302.5 713.5 L 1286.5 344.5 L 1267.5 230.5 L 1245.5 153.5 L 1205.5 72.5 L 1152.5 4.5 L 1103.5 -40.5 " fill="none" id="make-me-a-hanzi-animation-11" stroke-dasharray="991 1982" stroke-linecap="round"></path>

      <clipPath id="make-me-a-hanzi-clip-12">
      <path d="M 1290.5 209.5 L 1350.5 134.5 Q 1376.5 103.5 1395.5 123.5 Q 1404.5 132.5 1403.5 150.5 Q 1401.5 168.5 1393.5 180.5 Q 1387.5 187.5 1364.5 201.5 Q 1341.5 215.5 1326.5 219.5 L 1311.5 224.5 Q 1296.5 231.5 1294.5 231.5 C 1266.5 240.5 1271.5 232.5 1290.5 209.5 Z" fill="lightgray"></path>
      </clipPath>
      <path clip-path="url(#make-me-a-hanzi-clip-12)" d="M 1295.5 225.5 L 1304.5 211.5 L 1365.5 165.5 L 1379.5 136.5 " fill="none" id="make-me-a-hanzi-animation-12" stroke-dasharray="253 506" stroke-linecap="round"></path>

      <clipPath id="make-me-a-hanzi-clip-13">
      <path d="M 1572.5 747.5 L 1524.5 756.5 Q 1519.5 758.5 1513.5 753.5 Q 1507.5 747.5 1522.5 731.5 Q 1537.5 715.5 1545.5 666.5 L 1556.5 613.5 Q 1559.5 594.5 1563.5 583.5 Q 1566.5 576.5 1578.5 576.5 Q 1589.5 575.5 1596.5 590.5 L 1598.5 625.5 L 1585.5 718.5 C 1581.5 745.5 1581.5 745.5 1572.5 747.5 Z" fill="lightgray"></path>
      </clipPath>
      <path clip-path="url(#make-me-a-hanzi-clip-13)" d="M 1521.5 748.5 L 1555.5 725.5 L 1562.5 707.5 L 1576.5 630.5 L 1576.5 590.5 " fill="none" id="make-me-a-hanzi-animation-13" stroke-dasharray="307 614" stroke-linecap="round"></path>

      <clipPath id="make-me-a-hanzi-clip-14">
      <path d="M 1782.5 648.5 L 1795.5 690.5 Q 1804.5 714.5 1808.5 722.5 Q 1812.5 730.5 1822.5 741.5 Q 1832.5 751.5 1832.5 757.5 Q 1832.5 763.5 1819.5 776.5 Q 1806.5 789.5 1773.5 797.5 Q 1759.5 803.5 1751.5 802.5 Q 1743.5 801.5 1732.5 794.5 L 1707.5 781.5 L 1671.5 769.5 Q 1650.5 763.5 1634.5 758.5 Q 1618.5 753.5 1572.5 747.5 C 1542.5 743.5 1556.5 713.5 1585.5 718.5 L 1612.5 723.5 Q 1627.5 723.5 1710.5 748.5 Q 1731.5 754.5 1740.5 745.5 Q 1742.5 736.5 1741.5 729.5 L 1740.5 709.5 L 1732.5 652.5 C 1728.5 622.5 1773.5 619.5 1782.5 648.5 Z" fill="lightgray"></path>
      </clipPath>
      <path clip-path="url(#make-me-a-hanzi-clip-14)" d="M 1583.5 743.5 L 1593.5 735.5 L 1629.5 740.5 L 1736.5 772.5 L 1757.5 771.5 L 1780.5 753.5 L 1763.5 677.5 L 1739.5 658.5 " fill="none" id="make-me-a-hanzi-animation-14" stroke-dasharray="448 896" stroke-linecap="round"></path>

      <clipPath id="make-me-a-hanzi-clip-15">
      <path d="M 1596.5 590.5 L 1732.5 613.5 Q 1776.5 618.5 1777.5 618.5 L 1788.5 617.5 Q 1797.5 619.5 1799.5 625.5 Q 1803.5 637.5 1782.5 648.5 C 1764.5 658.5 1761.5 658.5 1732.5 652.5 L 1598.5 625.5 C 1569.5 619.5 1566.5 585.5 1596.5 590.5 Z" fill="lightgray"></path>
      </clipPath>
      <path clip-path="url(#make-me-a-hanzi-clip-15)" d="M 1603.5 595.5 L 1610.5 607.5 L 1624.5 613.5 L 1728.5 633.5 L 1788.5 629.5 " fill="none" id="make-me-a-hanzi-animation-15" stroke-dasharray="323 646" stroke-linecap="round"></path>

      <clipPath id="make-me-a-hanzi-clip-16">
      <path d="M 1454.5 500.5 L 1430.5 504.5 Q 1410.5 506.5 1409.5 502.5 Q 1404.5 497.5 1409.5 488.5 L 1425.5 468.5 Q 1429.5 461.5 1432.5 445.5 L 1446.5 383.5 Q 1447.5 371.5 1453.5 358.5 Q 1458.5 344.5 1463.5 342.5 Q 1467.5 335.5 1473.5 337.5 Q 1478.5 338.5 1480.5 346.5 L 1481.5 348.5 Q 1481.5 360.5 1482.5 361.5 L 1480.5 392.5 L 1466.5 475.5 C 1462.5 499.5 1462.5 499.5 1454.5 500.5 Z" fill="lightgray"></path>
      </clipPath>
      <path clip-path="url(#make-me-a-hanzi-clip-16)" d="M 1415.5 495.5 L 1440.5 482.5 L 1446.5 471.5 L 1471.5 345.5 " fill="none" id="make-me-a-hanzi-animation-16" stroke-dasharray="297 594" stroke-linecap="round"></path>

      <clipPath id="make-me-a-hanzi-clip-17">
      <path d="M 1596.5 406.5 L 1610.5 454.5 Q 1616.5 477.5 1626.5 491.5 Q 1636.5 504.5 1635.5 510.5 Q 1633.5 515.5 1622.5 523.5 Q 1611.5 531.5 1591.5 536.5 Q 1571.5 540.5 1569.5 540.5 Q 1566.5 539.5 1535.5 524.5 Q 1503.5 508.5 1485.5 506.5 Q 1467.5 503.5 1454.5 500.5 C 1425.5 494.5 1437.5 467.5 1466.5 475.5 L 1488.5 481.5 Q 1507.5 485.5 1533.5 496.5 Q 1558.5 506.5 1563.5 491.5 Q 1564.5 486.5 1561.5 465.5 L 1555.5 412.5 C 1552.5 382.5 1588.5 377.5 1596.5 406.5 Z" fill="lightgray"></path>
      </clipPath>
      <path clip-path="url(#make-me-a-hanzi-clip-17)" d="M 1462.5 496.5 L 1473.5 491.5 L 1492.5 494.5 L 1549.5 516.5 L 1578.5 513.5 L 1589.5 505.5 L 1594.5 501.5 L 1582.5 442.5 L 1578.5 430.5 L 1563.5 418.5 " fill="none" id="make-me-a-hanzi-animation-17" stroke-dasharray="362 724" stroke-linecap="round"></path>

      <clipPath id="make-me-a-hanzi-clip-18">
      <path d="M 1482.5 361.5 L 1574.5 378.5 L 1600.5 380.5 Q 1612.5 381.5 1614.5 386.5 Q 1616.5 399.5 1596.5 406.5 L 1555.5 412.5 L 1480.5 392.5 C 1451.5 384.5 1452.5 356.5 1482.5 361.5 Z" fill="lightgray"></path>
      </clipPath>
      <path clip-path="url(#make-me-a-hanzi-clip-18)" d="M 1488.5 369.5 L 1497.5 380.5 L 1552.5 393.5 L 1604.5 389.5 " fill="none" id="make-me-a-hanzi-animation-18" stroke-dasharray="251 502" stroke-linecap="round"></path>

      <clipPath id="make-me-a-hanzi-clip-19">
      <path d="M 1728.5 535.5 L 1692.5 539.5 L 1673.5 542.5 Q 1663.5 531.5 1680.5 512.5 Q 1689.5 500.5 1692.5 485.5 L 1707.5 392.5 Q 1713.5 359.5 1725.5 360.5 Q 1732.5 360.5 1735.5 368.5 Q 1738.5 373.5 1740.5 383.5 L 1737.5 416.5 L 1731.5 505.5 C 1729.5 535.5 1729.5 535.5 1728.5 535.5 Z" fill="lightgray"></path>
      </clipPath>
      <path clip-path="url(#make-me-a-hanzi-clip-19)" d="M 1677.5 534.5 L 1708.5 510.5 L 1725.5 370.5 " fill="none" id="make-me-a-hanzi-animation-19" stroke-dasharray="308 616" stroke-linecap="round"></path>

      <clipPath id="make-me-a-hanzi-clip-20">
      <path d="M 1885.5 428.5 L 1898.5 464.5 Q 1905.5 491.5 1921.5 511.5 Q 1937.5 531.5 1937.5 542.5 Q 1937.5 556.5 1904.5 568.5 Q 1870.5 580.5 1864.5 578.5 Q 1858.5 576.5 1838.5 566.5 Q 1817.5 555.5 1786.5 548.5 L 1728.5 535.5 C 1699.5 528.5 1701.5 501.5 1731.5 505.5 L 1755.5 508.5 Q 1766.5 508.5 1787.5 515.5 Q 1816.5 521.5 1829.5 523.5 Q 1842.5 524.5 1847.5 519.5 Q 1851.5 514.5 1847.5 495.5 L 1837.5 432.5 C 1832.5 402.5 1875.5 400.5 1885.5 428.5 Z" fill="lightgray"></path>
      </clipPath>
      <path clip-path="url(#make-me-a-hanzi-clip-20)" d="M 1736.5 513.5 L 1753.5 525.5 L 1841.5 544.5 L 1870.5 544.5 L 1882.5 536.5 L 1882.5 511.5 L 1867.5 456.5 L 1844.5 439.5 " fill="none" id="make-me-a-hanzi-animation-20" stroke-dasharray="393 786" stroke-linecap="round"></path>

      <clipPath id="make-me-a-hanzi-clip-21">
      <path d="M 1877.5 398.5 Q 1895.5 399.5 1902.5 403.5 Q 1909.5 407.5 1907.5 413.5 Q 1905.5 418.5 1902.5 421.5 Q 1898.5 424.5 1885.5 428.5 L 1837.5 432.5 L 1737.5 416.5 C 1707.5 411.5 1710.5 380.5 1740.5 383.5 L 1877.5 398.5 Z" fill="lightgray"></path>
      </clipPath>
      <path clip-path="url(#make-me-a-hanzi-clip-21)" d="M 1747.5 389.5 L 1754.5 401.5 L 1775.5 405.5 L 1833.5 413.5 L 1897.5 412.5 " fill="none" id="make-me-a-hanzi-animation-21" stroke-dasharray="286 572" stroke-linecap="round"></path>

      <clipPath id="make-me-a-hanzi-clip-22">
      <path d="M 1695.5 243.5 L 1741.5 244.5 L 1832.5 248.5 Q 1878.5 248.5 1938.5 253.5 L 1965.5 256.5 Q 1971.5 256.5 1973.5 265.0 Q 1975.5 273.5 1963.5 285.5 Q 1919.5 319.5 1869.5 305.5 Q 1850.5 300.5 1844.5 299.5 L 1700.5 283.5 L 1643.5 276.5 L 1510.5 259.5 Q 1433.5 250.5 1417.5 249.5 L 1390.5 246.5 Q 1383.5 246.5 1385.0 236.0 Q 1386.5 225.5 1395.5 221.5 Q 1435.5 203.5 1443.0 203.5 Q 1450.5 203.5 1464.0 208.0 Q 1477.5 212.5 1506.5 218.5 L 1530.5 222.5 L 1637.5 236.5 L 1695.5 243.5 Z" fill="lightgray"></path>
      </clipPath>
      <path clip-path="url(#make-me-a-hanzi-clip-22)" d="M 1398.5 235.5 L 1451.5 228.5 L 1681.5 262.5 L 1902.5 280.5 L 1961.5 267.5 " fill="none" id="make-me-a-hanzi-animation-22" stroke-dasharray="696 1392" stroke-linecap="round"></path>

      <clipPath id="make-me-a-hanzi-clip-23">
      <path d="M 1623.5 -43.5 Q 1622.5 -46.5 1626.5 -64.5 Q 1630.5 -82.5 1641.5 -98.5 Q 1657.5 -127.5 1680.5 -95.5 Q 1693.5 -77.5 1697.5 -49.5 L 1693.5 45.5 L 1693.5 194.5 L 1695.5 218.5 L 1695.5 243.5 L 1700.5 283.5 L 1706.5 301.5 L 1714.5 317.5 Q 1720.5 327.5 1718.5 334.0 Q 1716.5 340.5 1704.5 347.0 Q 1692.5 353.5 1683.5 355.5 L 1653.5 362.5 Q 1635.5 365.5 1630.5 360.5 Q 1625.5 355.5 1630.5 343.5 L 1638.5 331.5 Q 1643.5 318.5 1643.5 299.5 L 1643.5 276.5 L 1645.5 153.5 L 1643.5 126.5 L 1641.5 73.5 L 1623.5 -43.5 Z" fill="lightgray"></path>
      </clipPath>
      <path clip-path="url(#make-me-a-hanzi-clip-23)" d="M 1637.5 354.5 L 1676.5 320.5 L 1658.5 -94.5 " fill="none" id="make-me-a-hanzi-animation-23" stroke-dasharray="595 1190" stroke-linecap="round"></path>

      <clipPath id="make-me-a-hanzi-clip-24">
      <path d="M 1637.5 236.5 L 1606.5 184.5 Q 1603.5 179.5 1571.5 139.5 L 1523.5 86.5 L 1485.5 51.5 L 1435.5 15.5 Q 1428.5 10.5 1391.5 -14.5 L 1375.5 -26.5 Q 1365.5 -33.5 1368.5 -36.5 Q 1370.5 -42.5 1379.5 -37.5 L 1398.5 -29.5 Q 1428.5 -18.5 1443.5 -12.5 Q 1458.5 -6.5 1508.5 23.5 Q 1558.5 53.5 1597.5 97.5 L 1645.5 153.5 C 1721.5 242.5 1652.5 262.5 1637.5 236.5 Z" fill="lightgray"></path>
      </clipPath>
      <path clip-path="url(#make-me-a-hanzi-clip-24)" d="M 1641.5 230.5 L 1618.5 160.5 L 1536.5 68.5 L 1460.5 12.5 L 1374.5 -33.5 " fill="none" id="make-me-a-hanzi-animation-24" stroke-dasharray="517 1034" stroke-linecap="round"></path>

      <clipPath id="make-me-a-hanzi-clip-25">
      <path d="M 1693.5 194.5 L 1712.5 178.5 Q 1756.5 142.5 1788.5 114.5 Q 1819.5 86.5 1883.5 22.5 L 1888.5 16.5 Q 1889.5 16.5 1892.5 13.5 L 1893.5 11.5 Q 1935.5 -28.5 1945.5 -28.5 Q 1955.5 -28.5 1965.5 -22.5 Q 1971.5 -17.5 1971.5 2.5 Q 1971.5 22.5 1953.5 52.5 Q 1935.5 81.5 1898.5 104.5 Q 1884.5 113.5 1872.5 122.5 Q 1859.5 131.5 1838.5 143.5 L 1752.5 190.5 L 1695.5 218.5 C 1668.5 231.5 1670.5 213.5 1693.5 194.5 Z" fill="lightgray"></path>
      </clipPath>
      <path clip-path="url(#make-me-a-hanzi-clip-25)" d="M 1701.5 211.5 L 1705.5 199.5 L 1819.5 123.5 L 1896.5 61.5 L 1954.5 -11.5 " fill="none" id="make-me-a-hanzi-animation-25" stroke-dasharray="470 940" stroke-linecap="round"></path>

</g>
</svg>
